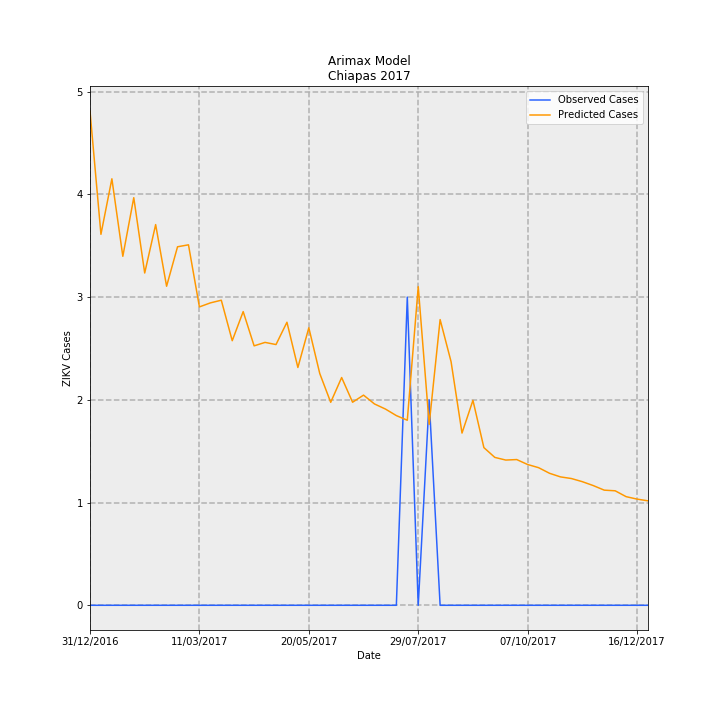

The table this chart was drawn from, first rows:
Date, predictions_incidence, observed_incidence, Predicted Cases, Observed Cases, error
31/12/2016, 0.09219, 0.0, 4.81, 0.0, -4.81
07/01/2017, 0.06921, 0.0, 3.611, 0.0, -3.611
14/01/2017, 0.07956, 0.0, 4.152, 0.0, -4.152
21/01/2017, 0.06511, 0.0, 3.397, 0.0, -3.397
28/01/2017, 0.07604, 0.0, 3.968, 0.0, -3.968
04/02/2017, 0.06199, 0.0, 3.235, 0.0, -3.235
11/02/2017, 0.07102, 0.0, 3.706, 0.0, -3.706
18/02/2017, 0.05952, 0.0, 3.106, 0.0, -3.106
25/02/2017, 0.06688, 0.0, 3.49, 0.0, -3.49
04/03/2017, 0.06725, 0.0, 3.509, 0.0, -3.509
11/03/2017, 0.05567, 0.0, 2.905, 0.0, -2.905
18/03/2017, 0.05641, 0.0, 2.944, 0.0, -2.944
25/03/2017, 0.05691, 0.0, 2.97, 0.0, -2.97
01/04/2017, 0.04936, 0.0, 2.575, 0.0, -2.575
08/04/2017, 0.05479, 0.0, 2.859, 0.0, -2.859
15/04/2017, 0.0484, 0.0, 2.525, 0.0, -2.525
22/04/2017, 0.04904, 0.0, 2.559, 0.0, -2.559
29/04/2017, 0.04864, 0.0, 2.538, 0.0, -2.538
06/05/2017, 0.0528, 0.0, 2.755, 0.0, -2.755
13/05/2017, 0.04436, 0.0, 2.315, 0.0, -2.315
20/05/2017, 0.05177, 0.0, 2.701, 0.0, -2.701
27/05/2017, 0.04323, 0.0, 2.256, 0.0, -2.256
03/06/2017, 0.03787, 0.0, 1.976, 0.0, -1.976
10/06/2017, 0.04249, 0.0, 2.217, 0.0, -2.217
17/06/2017, 0.03788, 0.0, 1.977, 0.0, -1.977
24/06/2017, 0.03921, 0.0, 2.046, 0.0, -2.046
01/07/2017, 0.03756, 0.0, 1.96, 0.0, -1.96
08/07/2017, 0.03661, 0.0, 1.91, 0.0, -1.91
15/07/2017, 0.03539, 0.0, 1.847, 0.0, -1.847
22/07/2017, 0.03452, 0.05749, 1.801, 3.0, 1.199
29/07/2017, 0.05943, 0.0, 3.101, 0.0, -3.101
05/08/2017, 0.03374, 0.03833, 1.761, 2.0, 0.2392
12/08/2017, 0.0533, 0.0, 2.781, 0.0, -2.781
19/08/2017, 0.04546, 0.0, 2.372, 0.0, -2.372
26/08/2017, 0.03213, 0.0, 1.676, 0.0, -1.676
02/09/2017, 0.03823, 0.0, 1.995, 0.0, -1.995
09/09/2017, 0.02942, 0.0, 1.535, 0.0, -1.535
16/09/2017, 0.02759, 0.0, 1.44, 0.0, -1.44
23/09/2017, 0.02709, 0.0, 1.414, 0.0, -1.414
30/09/2017, 0.02719, 0.0, 1.419, 0.0, -1.419
07/10/2017, 0.02626, 0.0, 1.37, 0.0, -1.37
14/10/2017, 0.02567, 0.0, 1.34, 0.0, -1.34
21/10/2017, 0.02463, 0.0, 1.285, 0.0, -1.285
28/10/2017, 0.02395, 0.0, 1.25, 0.0, -1.25
04/11/2017, 0.02365, 0.0, 1.234, 0.0, -1.234
11/11/2017, 0.02306, 0.0, 1.203, 0.0, -1.203
18/11/2017, 0.02233, 0.0, 1.165, 0.0, -1.165
25/11/2017, 0.02148, 0.0, 1.121, 0.0, -1.121
02/12/2017, 0.02136, 0.0, 1.114, 0.0, -1.114
09/12/2017, 0.02027, 0.0, 1.057, 0.0, -1.057
16/12/2017, 0.01981, 0.0, 1.034, 0.0, -1.034
23/12/2017, 0.01949, 0.0, 1.017, 0.0, -1.017
